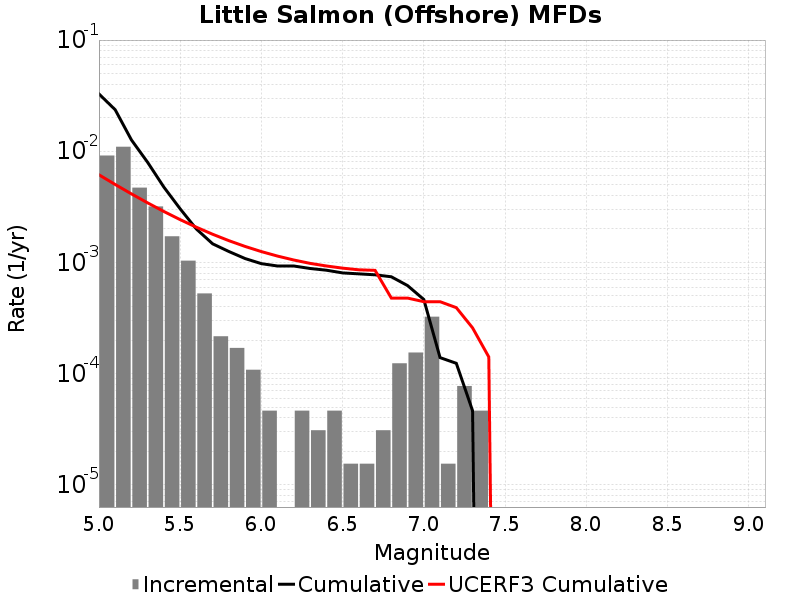

The table this chart was drawn from, first rows:
Magnitude, Incremental Rate, Cumulative Rate, UCERF3 Cumulative Rate
5.05, 0.009149, 0.03277, 0.006142
5.15, 0.01098, 0.02362, 0.005025
5.25, 0.004706, 0.01265, 0.004137
5.35, 0.003189, 0.007941, 0.003432
5.45, 0.001718, 0.004752, 0.002872
5.55, 0.001037, 0.003034, 0.002427
5.65, 5.2630977E-4, 0.001997, 0.002073
5.75, 2.167158E-4, 0.001471, 0.001793
5.85, 1.702767E-4, 0.001254, 0.00157
5.95, 1.083579E-4, 0.001084, 0.001393
6.05, 4.64391E-5, 9.752211E-4, 0.001252
6.15, 0.0, 9.28782E-4, 0.00114
6.25, 4.64391E-5, 9.28782E-4, 0.001051
6.35, 3.09594E-5, 8.823429E-4, 9.808638E-4
6.45, 4.64391E-5, 8.513835E-4, 9.2942035E-4
6.55, 1.54797E-5, 8.049444E-4, 8.886098E-4
6.65, 1.54797E-5, 7.894647E-4, 8.5863296E-4
6.75, 3.09594E-5, 7.73985E-4, 8.4895233E-4
6.85, 1.238376E-4, 7.430256E-4, 4.78128E-4
6.95, 1.54797E-4, 6.19188E-4, 4.78128E-4
7.05, 3.250737E-4, 4.64391E-4, 4.4362576E-4
7.15, 1.54797E-5, 1.393173E-4, 4.4362576E-4
7.25, 7.73985E-5, 1.238376E-4, 3.9209003E-4
7.35, 4.64391E-5, 4.64391E-5, 2.581718E-4
7.45, 0.0, 0.0, 1.4128092E-4
7.55, 0.0, 0.0, 0.0
7.65, 0.0, 0.0, 0.0
7.75, 0.0, 0.0, 0.0
7.85, 0.0, 0.0, 0.0
7.95, 0.0, 0.0, 0.0
8.05, 0.0, 0.0, 0.0
8.15, 0.0, 0.0, 0.0
8.25, 0.0, 0.0, 0.0
8.35, 0.0, 0.0, 0.0
8.45, 0.0, 0.0, 0.0
8.55, 0.0, 0.0, 0.0
8.65, 0.0, 0.0, 0.0
8.75, 0.0, 0.0, 0.0
8.85, 0.0, 0.0, 0.0
8.95, 0.0, 0.0, 0.0
9.05, 0.0, 0.0, 0.0
